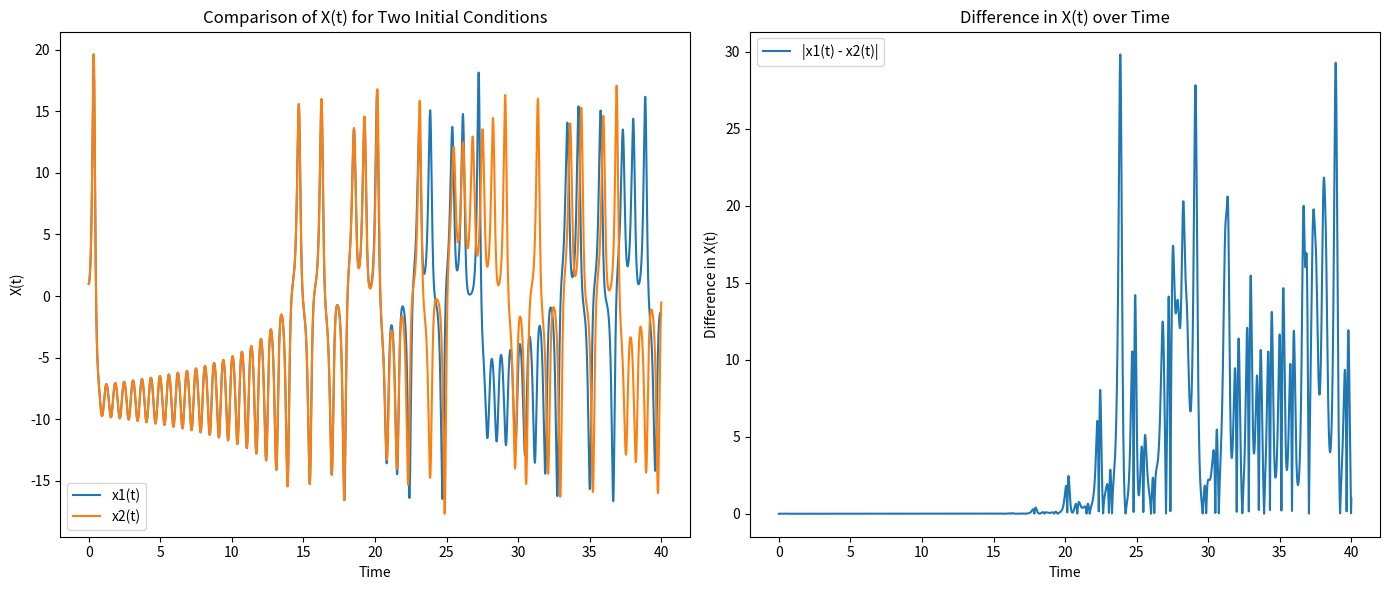

This chart was generated by the following Python code:
import numpy as np
import matplotlib.pyplot as plt
from scipy.integrate import solve_ivp

# ローレンツ方程式の定義
def lorenz(t, state, sigma, rho, beta):
    x, y, z = state
    dx = sigma * (y - x)
    dy = x * (rho - z) - y
    dz = x * y - beta * z
    return [dx, dy, dz]

# 初期条件とパラメータの設定
sigma = 10.0
rho = 28.0
beta = 8.0 / 3.0

initial_state_1 = [1.0, 1.0, 1.0]
initial_state_2 = [1.001, 1.0, 1.0]  # わずかに異なる初期条件

t_span = (0, 40)
t_eval = np.linspace(t_span[0], t_span[1], 10000)

# 数値解を求める
solution_1 = solve_ivp(lorenz, t_span, initial_state_1, args=(sigma, rho, beta), t_eval=t_eval)
solution_2 = solve_ivp(lorenz, t_span, initial_state_2, args=(sigma, rho, beta), t_eval=t_eval)

# プロット
plt.figure(figsize=(14, 6))

plt.subplot(1, 2, 1)
plt.plot(solution_1.t, solution_1.y[0], label='x1(t)')
plt.plot(solution_2.t, solution_2.y[0], label='x2(t)')
plt.xlabel('Time')
plt.ylabel('X(t)')
plt.title('Comparison of X(t) for Two Initial Conditions')
plt.legend()

plt.subplot(1, 2, 2)
plt.plot(solution_1.t, np.abs(solution_1.y[0] - solution_2.y[0]), label='|x1(t) - x2(t)|')
plt.xlabel('Time')
plt.ylabel('Difference in X(t)')
plt.title('Difference in X(t) over Time')
plt.legend()

plt.tight_layout()
plt.show()
